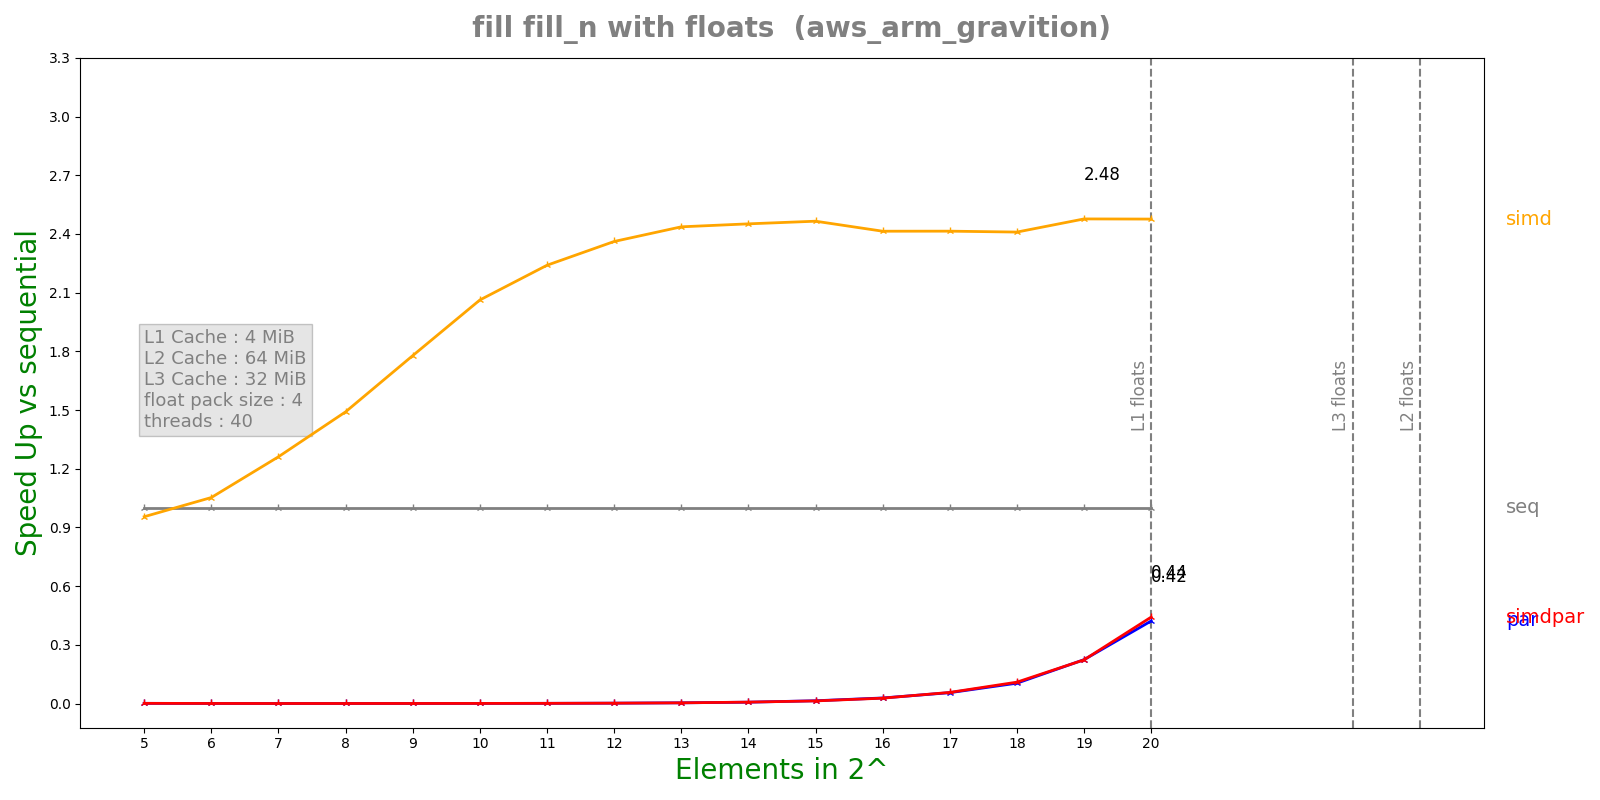

The file beside this chart, header and first rows:
n, lane, threads, seq, simd, par, simdpar
5, 4, 40, 8.128e-08, 8.514e-08, 9.75378e-05, 9.1056e-05
6, 4, 40, 9.852e-08, 9.358e-08, 0.0003067, 0.0003033
7, 4, 40, 1.2868e-07, 1.0204e-07, 0.001243, 0.001183
8, 4, 40, 1.9144e-07, 1.2842e-07, 0.001228, 0.001205
9, 4, 40, 3.2008e-07, 1.8002e-07, 0.001196, 0.001174
10, 4, 40, 5.82083e-07, 2.8224e-07, 0.001219, 0.001205
11, 4, 40, 1.08967e-06, 4.8648e-07, 0.001214, 0.001201
12, 4, 40, 2.11675e-06, 8.964e-07, 0.001217, 0.001173
13, 4, 40, 4.19142e-06, 1.7204e-06, 0.001189, 0.001223
14, 4, 40, 8.23992e-06, 3.36112e-06, 0.001221, 0.001154
15, 4, 40, 1.63612e-05, 6.63725e-06, 0.001159, 0.001234
16, 4, 40, 3.27873e-05, 1.35829e-05, 0.001157, 0.0012
17, 4, 40, 6.35168e-05, 2.63103e-05, 0.001147, 0.001119
18, 4, 40, 0.0001275, 5.29202e-05, 0.001227, 0.001167
19, 4, 40, 0.00026, 0.000105, 0.001161, 0.001165
20, 4, 40, 0.0005196, 0.0002099, 0.001232, 0.001176
